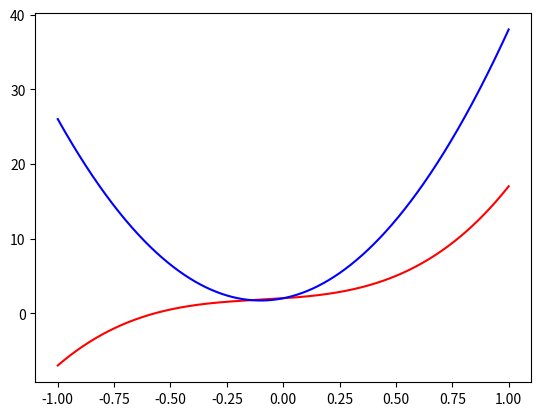
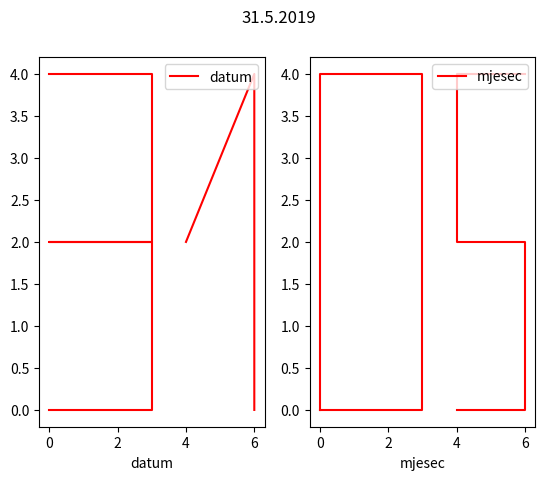

Write the Python code that produced these figures, in order.
###NEWTON

###NEWTON

import numpy as np

def newton_method(f, df1, df2, a, tol):
    x=np.inf
    n=0
    while abs(x-a)> tol:
        x=a
        a = x - df1(x)/df2(x)
        n=n+1
    print ('Ekstrem je u tocki: ', x)
    print ('Vrijednost funkcije u ekstremu iznosi: ', f(x))
    print('Broj iteracija do rjesenja iznosi:', n)
    
def f(x):
    return x**2 + 5*(x**3) - 2*(x**4) + 5*x
def df1(x):
    return 8*x + 15*(x**2) - 8*x**3 + 5
def df2(x):
    return 8 + 30*x - 24*x**2

newton_method(f,df1,df2,4,0.0001)


###SEKANTA


import matplotlib.pyplot as plt
import numpy as np

def metoda_sekante(f, df, x0, x1, x=5, e=0.0001):
    
    def call (f, x):
        return f(x)
    
    x = x0
    x0 = np.inf
    n = 1
    df_x1 = call(df, x1)
    
    while abs(x-x0) > e:
        n += 1
        x0 = x
        df_x0 = call(df, x0)
        x = x0-df_x0*(x0-x1)/(df_x0-df_x1)
        df_x1 = df_x0
        x1 = x0
    print('Ekstremna vrijednost iznosi: ', x)
    print('Funkcija u ekstremnoj vrijednosti iznosi: ', call(f, x))
    print('Broj iteracija do rjesenja iznosi:', n)
    
def f(x):
    return 10*x**3 + 3*x**2 + 2*x + 2

def df(x):
    return 30*x**2 + 6*x + 2

metoda_sekante(f, df, -5, 5)

x = np.linspace(-1,1,1000)
plt.plot(x,f(x),'r')
plt.plot(x,df(x),'b')
plt.show()


#2D GRAFIKA

import numpy as np
import matplotlib.pyplot as plt

x=[0,3,3,3,0,3,3,0]
y=[0,0,2,2,2,2,4,4]

x1=[4,6,6]
x2=[2,4,0]

x3=[0,3,3,0,0]
x4=[0,0,4,4,0]

x5=[4,6,6,4,4,6]
x6=[0,0,2,2,4,4]

fig=plt.figure()
fig.suptitle("31.5.2019")

graf=fig.add_subplot(121)
line_up,=plt.plot(x,y,"r-",label="datum")
line_up,=plt.plot(x1,x2,"r-")
plt.legend(loc=1)
graf.set_xlabel("datum")



graf=fig.add_subplot(122)
line_up,=plt.plot(x3,x4,"r", label="mjesec")
line_down,=plt.plot(x5,x6,"r")
plt.legend(loc=1)
graf.set_xlabel("mjesec")





'''
NEWTON
Ako možemo izračunati vrijednosti funkcije f
 i vrijednosti derivacije funkcije f
 i ako znamo neki 𝑥𝑖 koji je blizu traženog korijena,
 možemo nelinearnu funkciju f u okolini točke
(𝑥 , f(𝑥𝑖)) zamijeniti pravcem najsličnijim
toj funkciji – tangentom


SEKANTA


Pretpostavimo da su nam poznate dvije točke 𝑥1 i 𝑥2 koje su blizu traženog
korijena, tada možemo funkciju 𝑓 zamijeniti pravcem kroz točke (𝑥1, 𝑓(𝑥1)) i
(𝑥2, 𝑓(𝑥2)) tj. sekantom. 


'''
